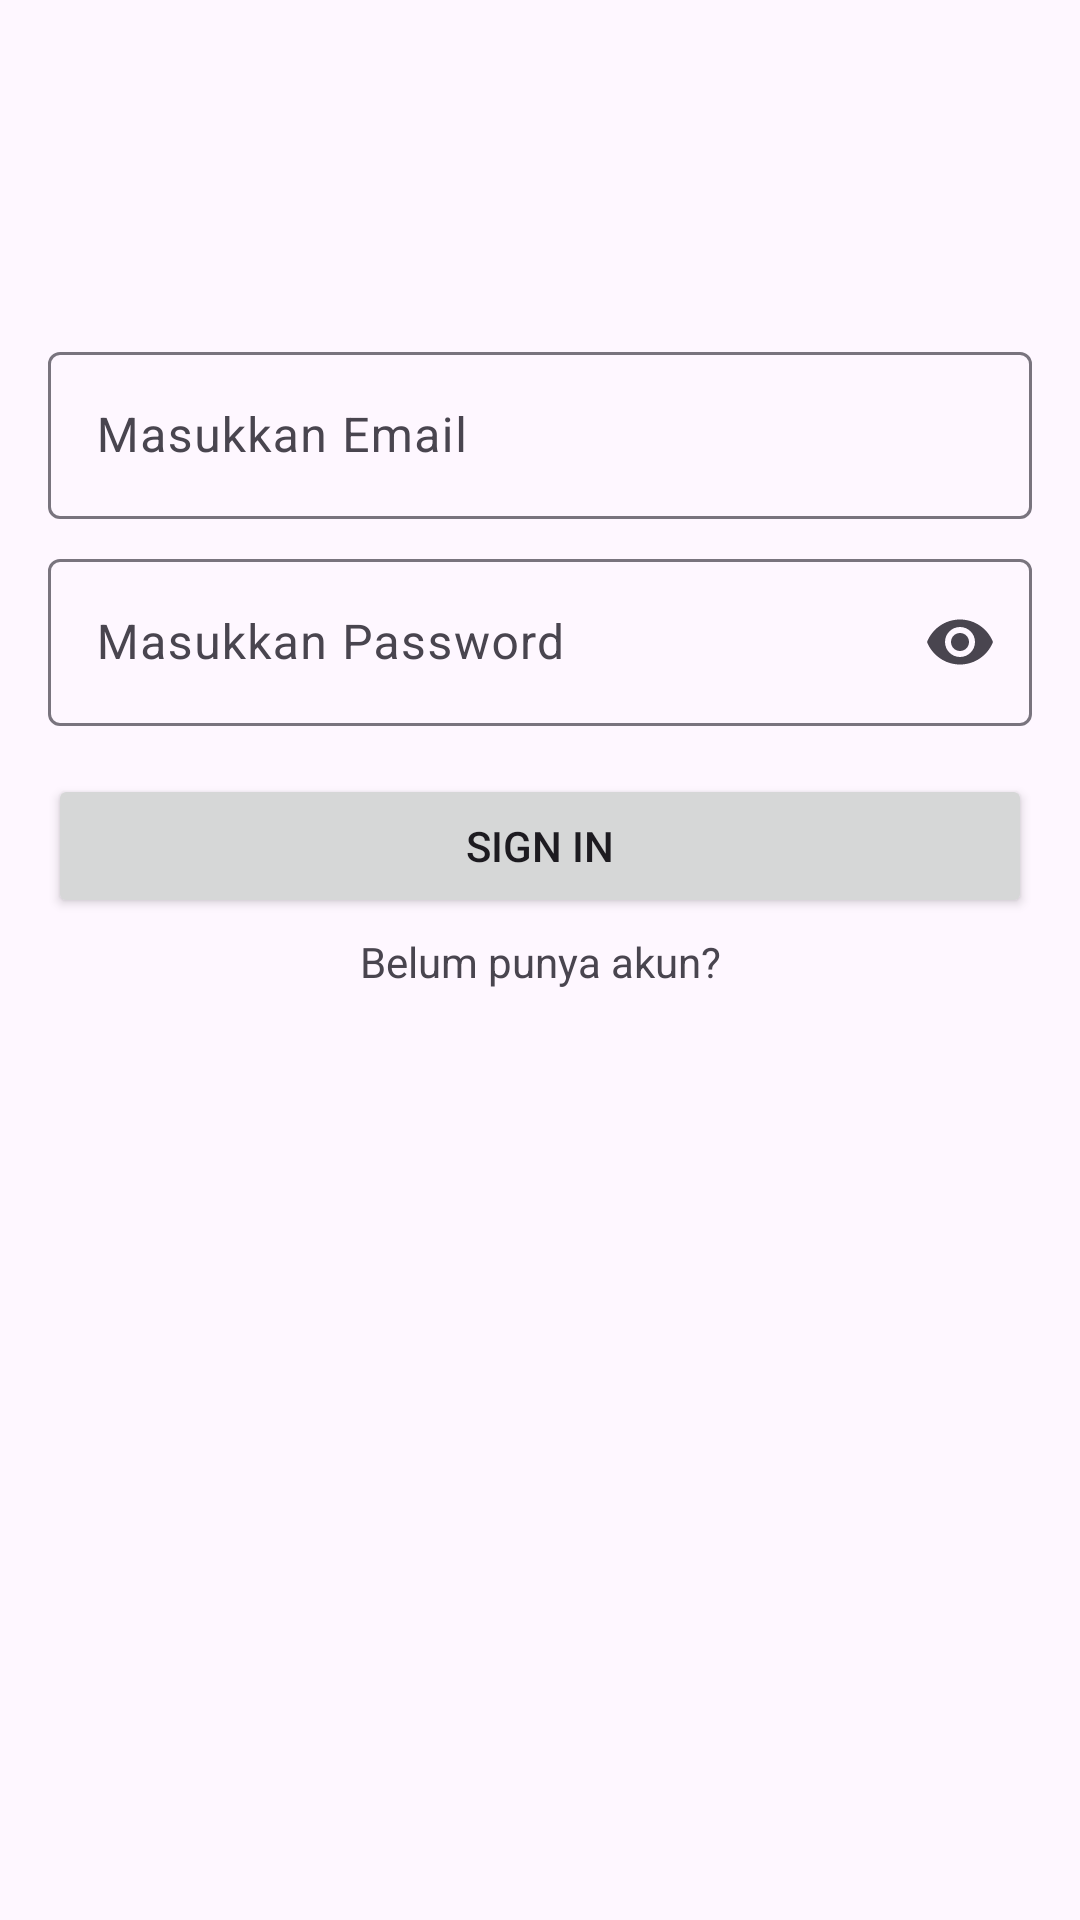

This screen was rendered from an Android layout file. Write that file and the resources it references.
<!-- AndroidManifest.xml: application theme Theme.LatihanCh4 -->
<!-- res/layout/fragment_first.xml -->
<androidx.core.widget.NestedScrollView xmlns:android="http://schemas.android.com/apk/res/android"
    xmlns:app="http://schemas.android.com/apk/res-auto"
    xmlns:tools="http://schemas.android.com/tools"
    android:layout_width="match_parent"
    android:layout_height="match_parent"
    tools:context=".FirstFragment">

    <androidx.constraintlayout.widget.ConstraintLayout
        android:layout_width="match_parent"
        android:layout_height="match_parent"
        android:padding="16dp">

        <com.google.android.material.textfield.TextInputLayout
            android:id="@+id/username_layout"
            android:layout_width="0dp"
            android:layout_height="wrap_content"
            android:layout_marginTop="96dp"
            android:hint="@string/prompt_email"
            app:layout_constraintEnd_toEndOf="parent"
            app:layout_constraintStart_toStartOf="parent"
            app:layout_constraintTop_toTopOf="parent">

            <androidx.appcompat.widget.AppCompatEditText
                android:id="@+id/username"
                android:layout_width="match_parent"
                android:layout_height="wrap_content"
                android:inputType="textEmailAddress"
                android:selectAllOnFocus="true" />

        </com.google.android.material.textfield.TextInputLayout>

        <com.google.android.material.textfield.TextInputLayout
            android:id="@+id/password_layout"
            android:layout_width="0dp"
            android:layout_height="wrap_content"
            android:layout_marginTop="8dp"
            android:hint="@string/prompt_password"
            app:endIconMode="password_toggle"
            app:endIconDrawable="@drawable/custom_password_toggle"
            app:layout_constraintEnd_toEndOf="parent"
            app:layout_constraintStart_toStartOf="parent"
            app:layout_constraintTop_toBottomOf="@+id/username_layout">

            <androidx.appcompat.widget.AppCompatEditText
                android:id="@+id/password"
                android:layout_width="match_parent"
                android:layout_height="wrap_content"
                android:cursorVisible="true"
                android:focusable="true"
                android:inputType="textPassword"
                android:maxLength="10"
                android:maxLines="1"
                android:selectAllOnFocus="true" />

        </com.google.android.material.textfield.TextInputLayout>


        <Button
            android:id="@+id/button_first"
            android:layout_height="wrap_content"
            android:layout_width="match_parent"
            android:layout_gravity="start"
            android:layout_marginTop="16dp"
            android:text="@string/action_sign_in"
            app:layout_constraintEnd_toEndOf="parent"
            app:layout_constraintStart_toStartOf="parent"
            app:layout_constraintTop_toBottomOf="@+id/password_layout" />

        <TextView
            android:id="@+id/textview_first"
            android:layout_width="wrap_content"
            android:layout_height="wrap_content"
            android:layout_marginTop="5dp"
            android:text="@string/action_register"
            app:layout_constraintEnd_toEndOf="parent"
            app:layout_constraintStart_toStartOf="parent"
            app:layout_constraintTop_toBottomOf="@id/button_first" />
    </androidx.constraintlayout.widget.ConstraintLayout>
</androidx.core.widget.NestedScrollView>
<!-- resources referenced by this layout -->
<resources>
  <string name="action_register">Belum punya akun?</string>
  <string name="action_sign_in">Sign in</string>
  <string name="prompt_email">Masukkan Email</string>
  <string name="prompt_password">Masukkan Password</string>
  <style name="Theme.LatihanCh4" parent="Base.Theme.LatihanCh4" />
  <style name="Base.Theme.LatihanCh4" parent="Theme.Material3.DayNight.NoActionBar">
          
          
      </style>
</resources>
